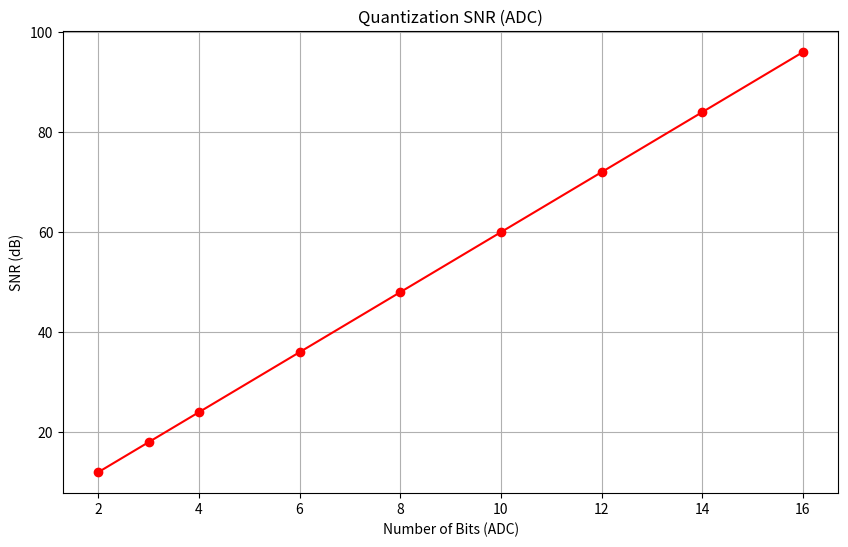
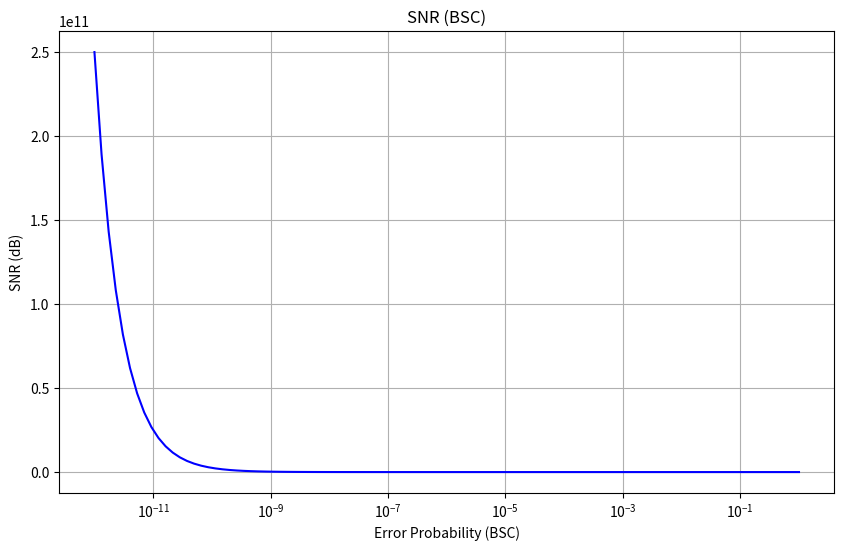

Recreate these plots in Python, in order.
import numpy as np
import matplotlib.pyplot as plt
import matplotlib.colors as mcol
color_dict = mcol.TABLEAU_COLORS

def lin2db(x):
    return 10 * np.log10(x)

# test comment
def db2lin(x):
    return 10 ** (x / 10)

class ADC:
    fs_step = 2.75625e3

    def __init__(s, n_bit):
        s.n_bit = n_bit

    def snr(s):
        return 6 * s.n_bit

class BSC:
    def __init__(s, error_prob):
        s.error_prob = error_prob

    def snr(s):
        if np.all(s.error_prob == 0):
            raise ValueError("Error probability must not be 0.")

        # Calculate SNR
        return 1 / (4 * s.error_prob)

def exercise_1():
    n_bits = [2, 3, 4, 6, 8, 10, 12, 14, 16]
    error_prob = np.logspace(-12, 0, 100)

    adc_snrs = [ADC(n_bit).snr() for n_bit in n_bits]
    bsc_snrs = BSC(error_prob).snr()

    plt.figure(figsize=(10, 6))
    plt.plot(n_bits, adc_snrs, label='Quantization SNR (ADC)', color='red', marker='o')
    plt.xlabel('Number of Bits (ADC)')
    plt.ylabel('SNR (dB)')
    plt.title('Quantization SNR (ADC)')
    plt.grid(True)
    plt.show()

    plt.figure(figsize=(10, 6))
    plt.plot(error_prob, bsc_snrs, label='BSC SNR', color='blue')
    plt.xscale("log")
    plt.xlabel('Error Probability (BSC)')
    plt.ylabel('SNR (dB)')
    plt.title('SNR (BSC)')
    plt.grid(True)
    plt.show()

if __name__ == "__main__":
    print("EXERCISE 1 LAB 3")
    exercise_1()

